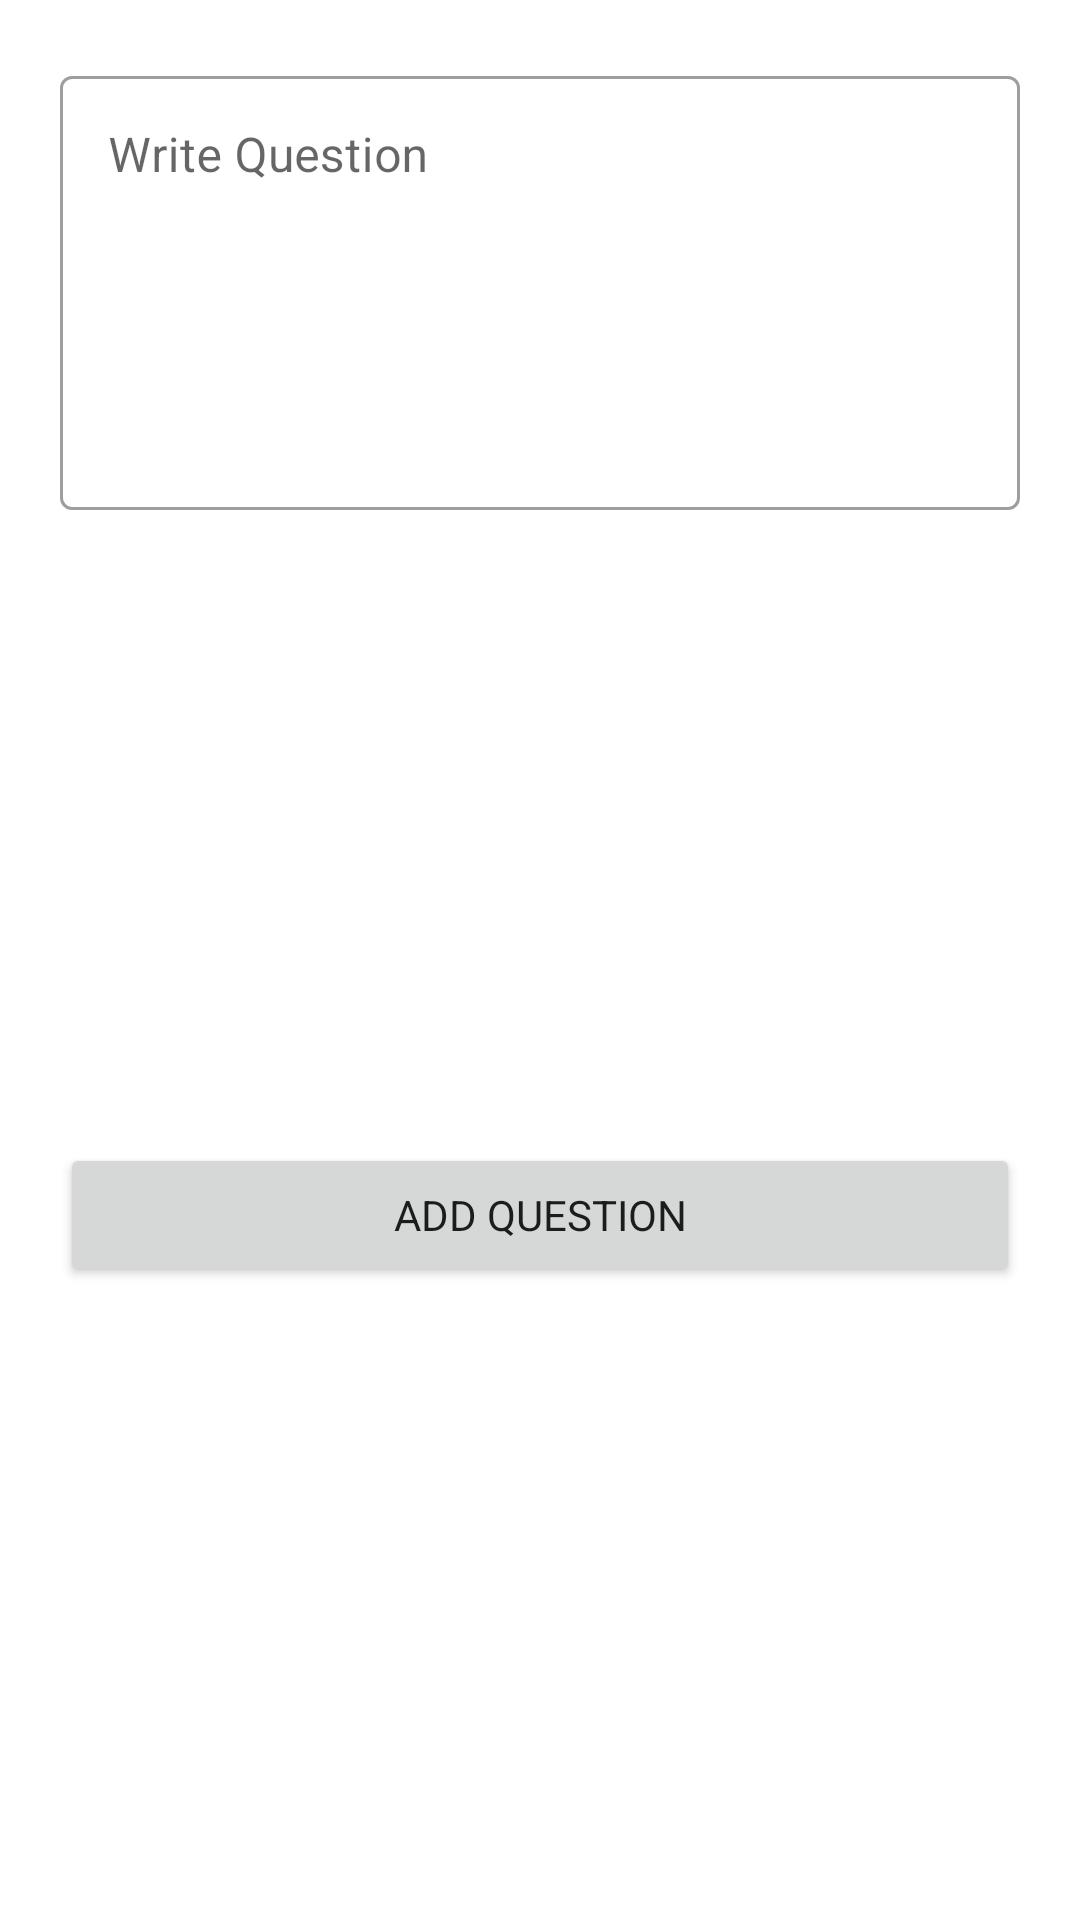

Write the Android layout XML for this screen, with the resource values it uses.
<!-- AndroidManifest.xml: application theme Theme.CollegeForum -->
<!-- res/layout/fragment_add_question.xml -->
<?xml version="1.0" encoding="utf-8"?>
<androidx.constraintlayout.widget.ConstraintLayout
    xmlns:android="http://schemas.android.com/apk/res/android"
    xmlns:app="http://schemas.android.com/apk/res-auto"
    xmlns:tools="http://schemas.android.com/tools"
    android:layout_width="match_parent"
    android:layout_height="match_parent"
    tools:context=".ui.fragments.AddQuestion">

    

    <Button
        android:id="@+id/btnAddQuestion"
        android:layout_width="match_parent"
        android:layout_height="wrap_content"
        android:layout_margin="20dp"
        android:gravity="center"
        android:outlineProvider="background"
        android:text="add Question"
        app:layout_constraintBottom_toBottomOf="parent"
        app:layout_constraintEnd_toEndOf="parent"
        app:layout_constraintStart_toStartOf="parent"
        app:layout_constraintTop_toBottomOf="@+id/tilAddQuestion" />

    <com.google.android.material.textfield.TextInputLayout
            android:id="@+id/tilAddQuestion"
            style="@style/Widget.MaterialComponents.TextInputLayout.OutlinedBox"
            android:layout_width="match_parent"
            android:layout_height="150dp"
            android:layout_margin="20dp"
            android:hint="Write Question"
            app:layout_constraintEnd_toEndOf="parent"
            app:layout_constraintStart_toStartOf="parent"
            app:layout_constraintTop_toTopOf="parent">

            <com.google.android.material.textfield.TextInputEditText
                android:id="@+id/etAddQuestion"
                android:layout_width="match_parent"
                android:layout_height="match_parent"
                android:gravity="top" />

        </com.google.android.material.textfield.TextInputLayout>

</androidx.constraintlayout.widget.ConstraintLayout>
<!-- resources referenced by this layout -->
<resources>
  <style name="Theme.CollegeForum" parent="Theme.MaterialComponents.DayNight.NoActionBar">
          
          <item name="colorPrimary">#1180FF</item>
          <item name="colorPrimaryVariant">#1180FF</item>
          <item name="colorOnPrimary">@color/white</item>
          
          <item name="colorSecondary">@color/teal_200</item>
          <item name="colorSecondaryVariant">@color/teal_700</item>
          <item name="colorOnSecondary">@color/black</item>
          
          <item name="android:statusBarColor" tools:targetApi="l">?attr/colorPrimaryVariant</item>
          
          <item name="fontFamily">@font/sansproregular</item>
  
      </style>
  <color name="white">#FFFFFFFF</color>
  <color name="teal_200">#FF03DAC5</color>
  <color name="teal_700">#FF018786</color>
  <color name="black">#FF000000</color>
</resources>
